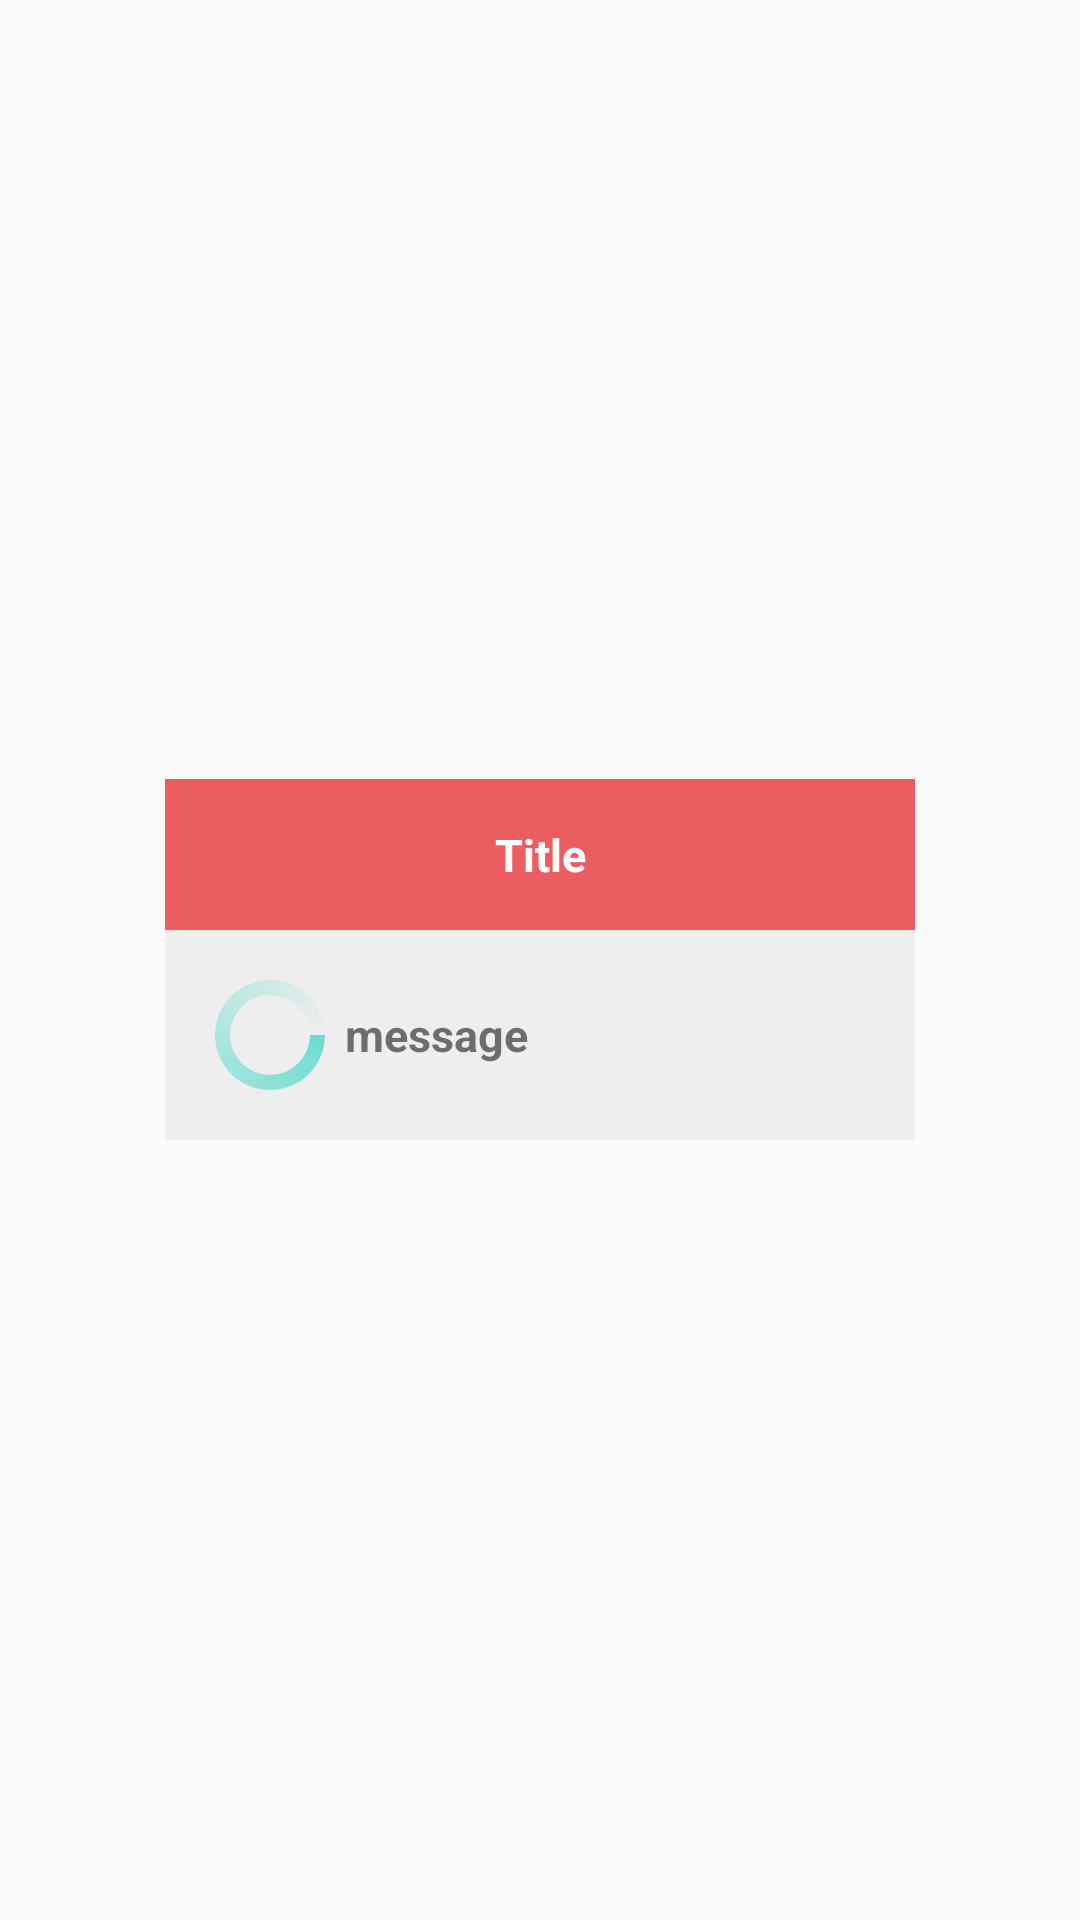

The Android layout XML behind this screen, and the referenced resources:
<!-- AndroidManifest.xml: application theme AppTheme -->
<!-- res/layout/progress_layout.xml -->
<?xml version="1.0" encoding="utf-8"?>
<RelativeLayout
    xmlns:android="http://schemas.android.com/apk/res/android" android:layout_width="match_parent"
    android:layout_height="match_parent">

    <LinearLayout
        android:layout_width="250dp"
        android:layout_height="wrap_content"
        android:orientation="vertical"
        android:layout_centerInParent="true"
        android:background="#eeeeee">

        <TextView
            android:id="@+id/ttv_title"
            android:layout_width="match_parent"
            android:layout_height="wrap_content"
            android:text="Title"
            android:background="@color/colorPrimary"
            android:textColor="#FFF"
            android:textStyle="bold"
            android:gravity="center"
            android:textSize="15sp"
            android:padding="15dp"/>

        <LinearLayout
            android:layout_width="match_parent"
            android:layout_height="wrap_content"
            android:orientation="horizontal"
            android:padding="15dp">
            <ProgressBar
                android:layout_width="40dp"
                android:layout_height="40dp"
                android:layout_gravity="center_vertical"
                android:indeterminateDrawable="@drawable/progress"
                />
            <TextView
                android:id="@+id/ttv_msg"
                android:layout_width="match_parent"
                android:layout_height="match_parent"
                android:gravity="center_vertical"
                android:text="message"
                android:layout_marginLeft="5dp"
                android:textSize="15sp"
                android:textStyle="bold"/>

        </LinearLayout>

    </LinearLayout>

</RelativeLayout>
<!-- resources referenced by this layout -->
<resources>
  <color name="colorPrimary">#ec5d62</color>
  <!-- drawable progress (drawable) -->
  <?xml version="1.0" encoding="utf-8"?>
  <rotate xmlns:android="http://schemas.android.com/apk/res/android"
      android:pivotX="50%" android:pivotY="50%" android:fromDegrees="0"
      android:toDegrees="360">
      <shape android:shape="ring" android:innerRadiusRatio="3"
          android:thicknessRatio="8" android:useLevel="false">
  
          <size android:width="76dip" android:height="76dip" />
          <gradient android:type="sweep" android:useLevel="false"
              android:startColor="@color/colorAccent"
              android:endColor="@android:color/transparent"
              android:angle="0"
              />
      </shape>
  </rotate>
  <style name="AppTheme" parent="Theme.AppCompat.Light.NoActionBar">
          
          <item name="colorPrimary">@color/colorPrimary</item>
          <item name="colorPrimaryDark">@color/colorPrimaryDark</item>
          <item name="colorAccent">@color/colorAccent</item>
      </style>
  <color name="colorAccent">#6ddcd0</color>\
  <color name="colorPrimaryDark">#3e4a5b</color>
</resources>
